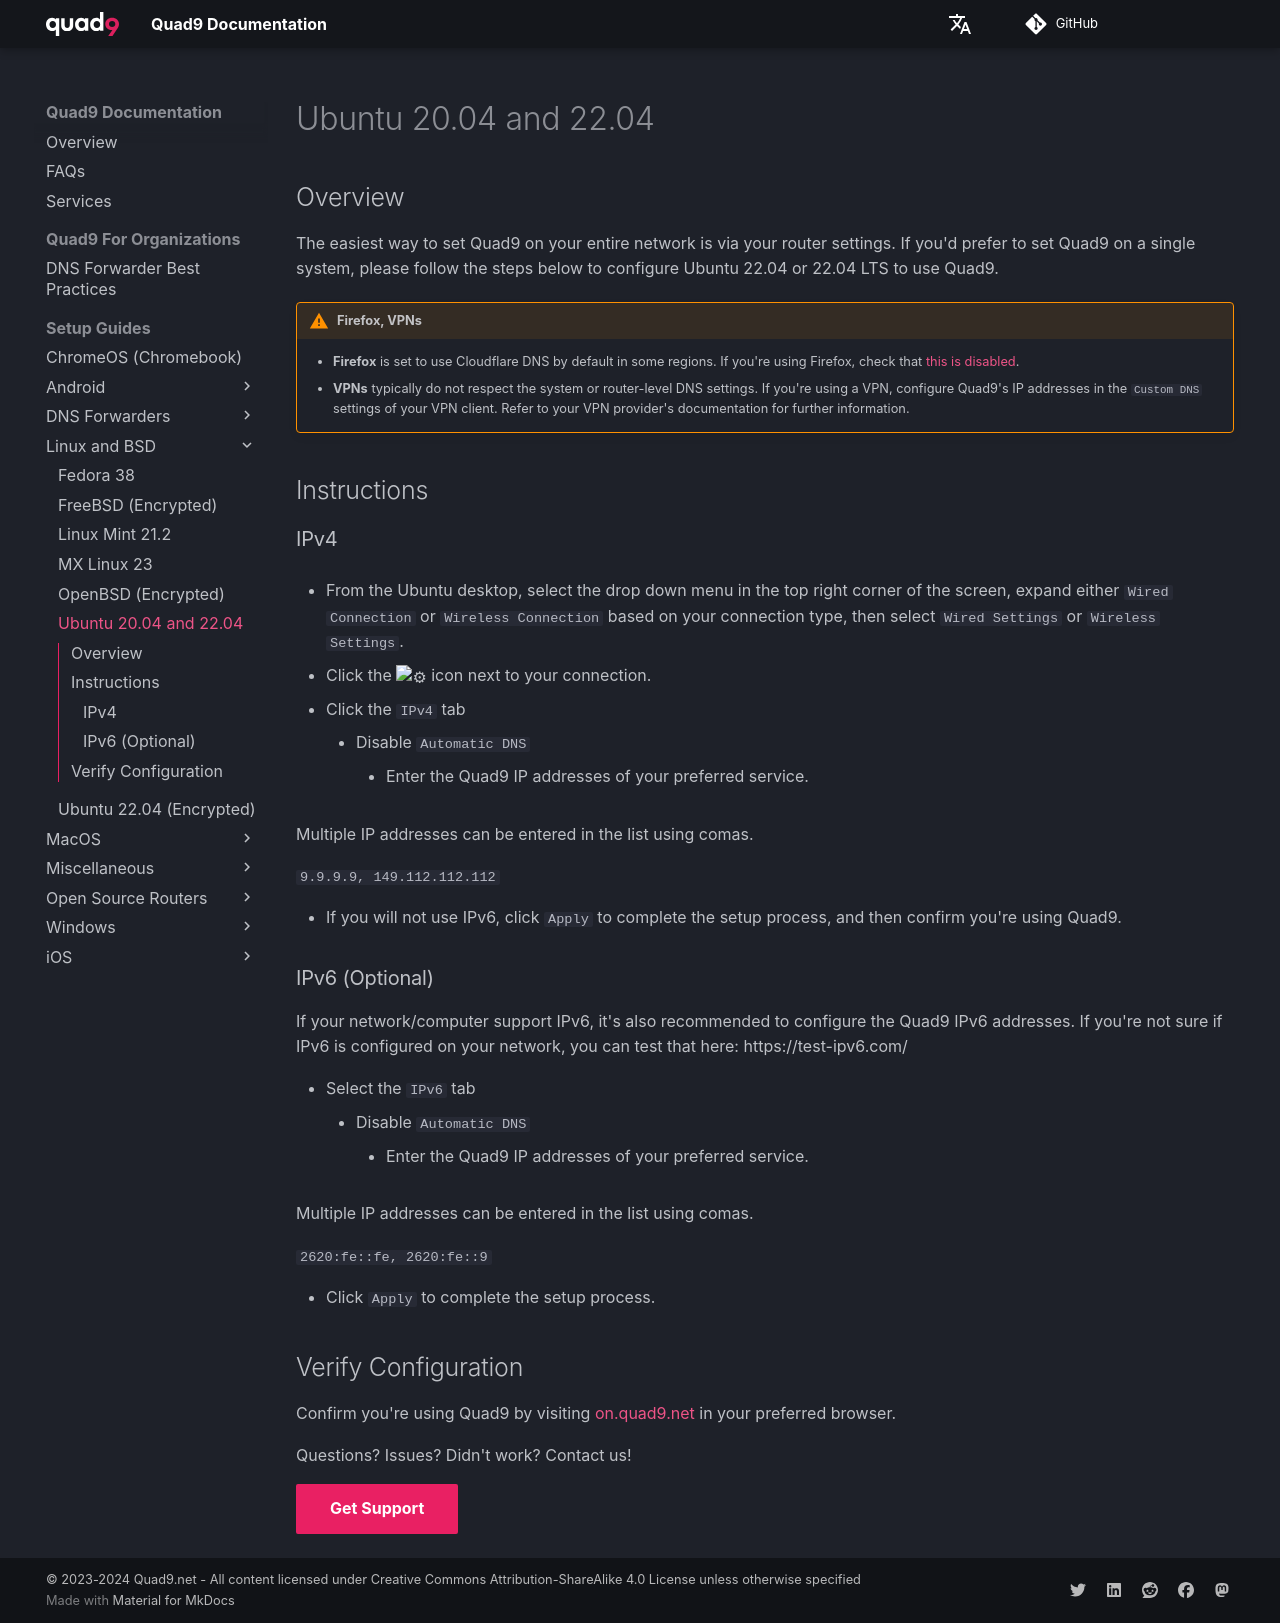

repository: Quad9DNS/documentation · page: Setup_Guides/Linux_and_BSD/Ubuntu_20.04_and_22.04/index.html · generator: mkdocs

## Overview

The easiest way to set Quad9 on your entire network is via your router settings. If you'd prefer to set Quad9 on a single system, please follow the steps below to configure Ubuntu 22.04 or 22.04 LTS to use Quad9.

!!! warning "Firefox, VPNs"
    * **Firefox** is set to use Cloudflare DNS by default in some regions. If you're using Firefox, check that [this is disabled](https://support.mozilla.org/en-US/kb/dns-over-https#w_configure-doh-protection-settings).
    * **VPNs** typically do not respect the system or router-level DNS settings. If you're using a VPN, configure Quad9's IP addresses in the `Custom DNS` settings of your VPN client. Refer to your VPN provider's documentation for further information.

## Instructions

### IPv4 

* From the Ubuntu desktop, select the drop down menu in the top right corner of the screen, expand either `Wired Connection` or `Wireless Connection` based on your connection type, then select `Wired Settings` or `Wireless Settings`.

* Click the :gear: icon next to your connection.

* Click the `IPv4` tab
    * Disable `Automatic DNS`
        * Enter the Quad9 IP addresses of your preferred service.

Multiple IP addresses can be entered in the list using comas.

`9.9.9.9, 149.112.112.112`

* If you will not use IPv6, click `Apply` to complete the setup process, and then confirm you're using Quad9.


### IPv6 (Optional)

If your network/computer support IPv6, it's also recommended to configure the Quad9 IPv6 addresses. If you're not sure if IPv6 is configured on your network, you can test that here: https://test-ipv6.com/


* Select the `IPv6` tab
    * Disable `Automatic DNS`
        * Enter the Quad9 IP addresses of your preferred service.

Multiple IP addresses can be entered in the list using comas.

`2620:fe::fe, 2620:fe::9`

* Click `Apply` to complete the setup process.

## Verify Configuration

Confirm you're using Quad9 by visiting [on.quad9.net](https://on.quad9.net) in your preferred browser.

Questions? Issues? Didn't work? Contact us!

[Get Support](https://quad9.net/support/contact){ .md-button .md-button--primary }
